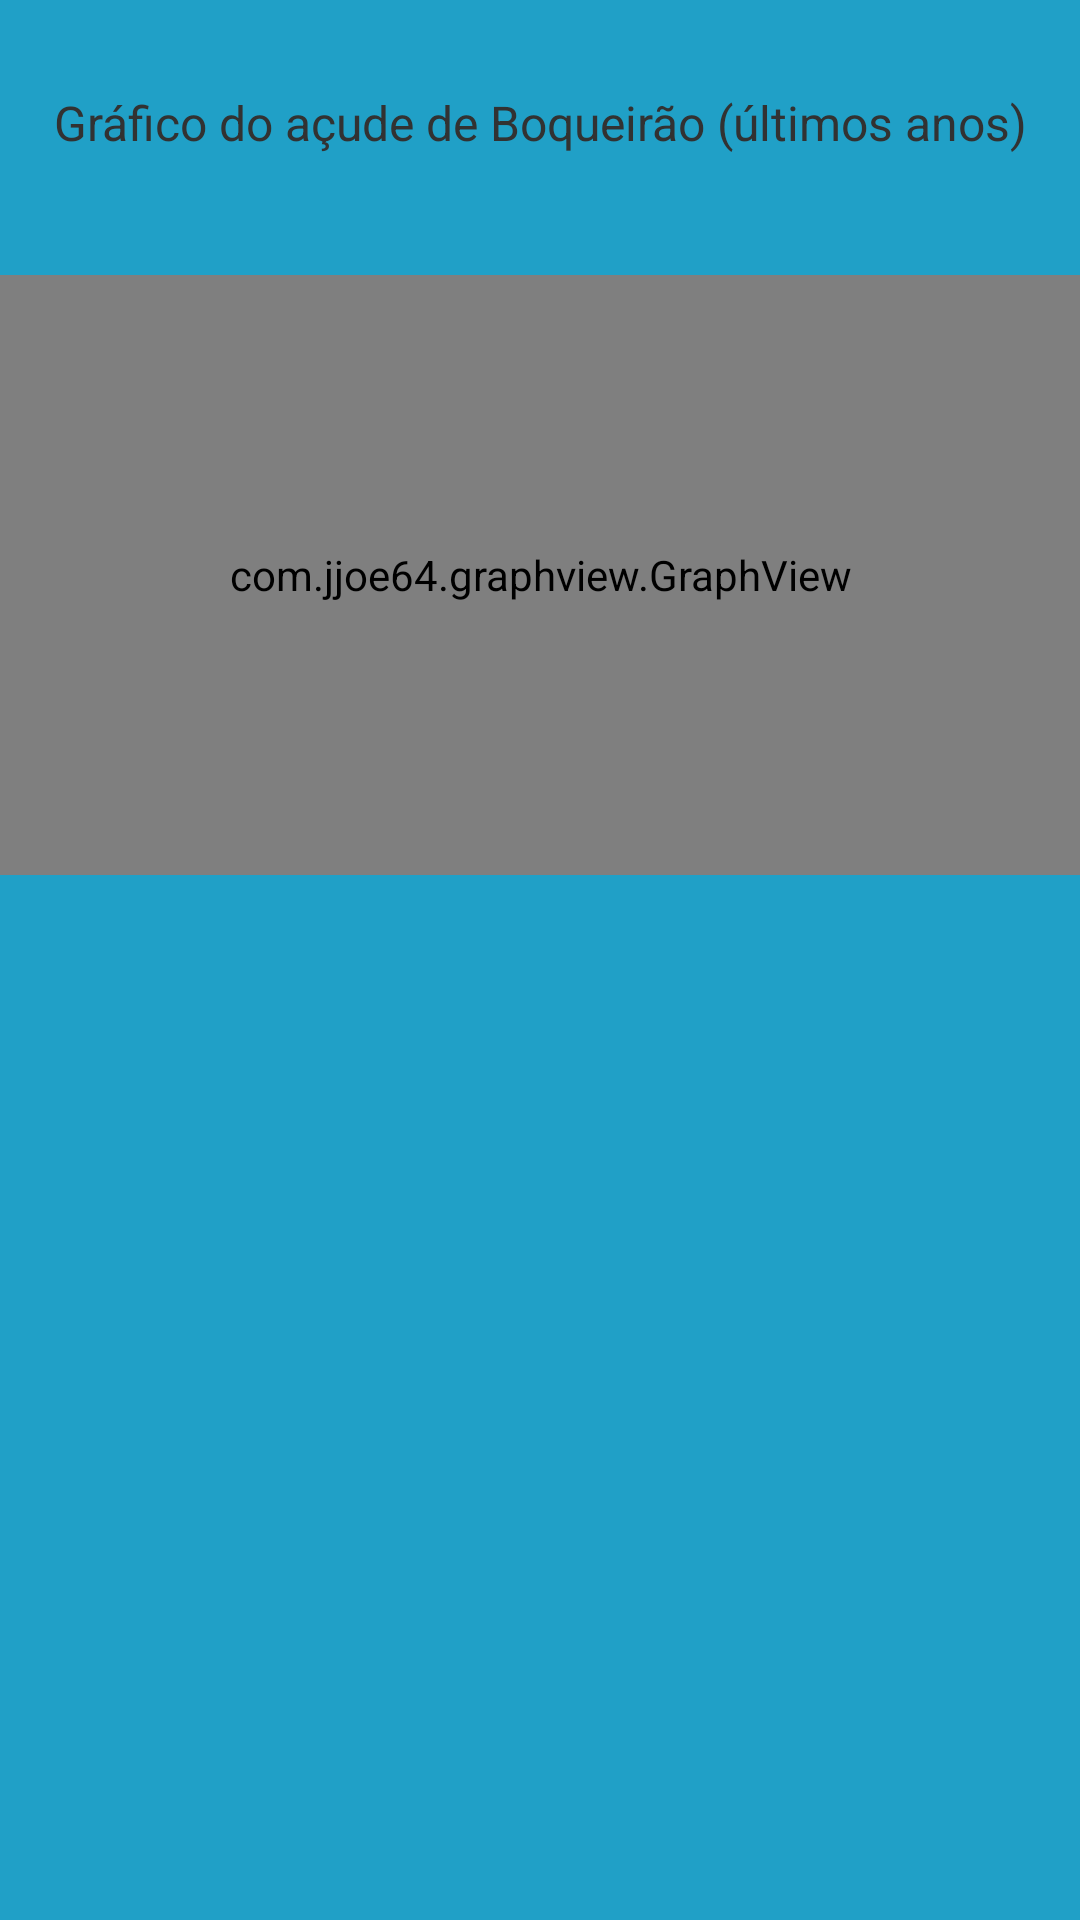

The Android layout XML behind this screen, and the referenced resources:
<!-- AndroidManifest.xml: application theme eco -->
<!-- res/layout/activity_acude_volume.xml -->
<?xml version="1.0" encoding="utf-8"?>
<LinearLayout xmlns:android="http://schemas.android.com/apk/res/android"
    android:layout_width="match_parent"
    android:layout_height="match_parent"
    android:orientation="vertical" >

    <TextView
        android:id="@+id/textView2"
        android:layout_width="wrap_content"
        android:layout_height="wrap_content"
        android:layout_gravity="center"
        android:layout_marginBottom="40dp"
        android:layout_marginTop="30dp"
        android:gravity="center"
        android:text="@string/s_estatisticas_gacude"
        android:textSize="16sp" />

    <com.jjoe64.graphview.GraphView
        android:id="@+id/graph_acude"
        android:layout_width="match_parent"
        android:layout_height="200dip"/>

</LinearLayout>
<!-- resources referenced by this layout -->
<resources>
  <string name="s_estatisticas_gacude">Gráfico do açude de Boqueirão (últimos anos)</string>
  <style name="eco" parent="@android:style/Theme.Light">
          <item name="android:windowBackground">@color/background</item>
      </style>
  <color name="background">#20a0c7 </color>
</resources>
